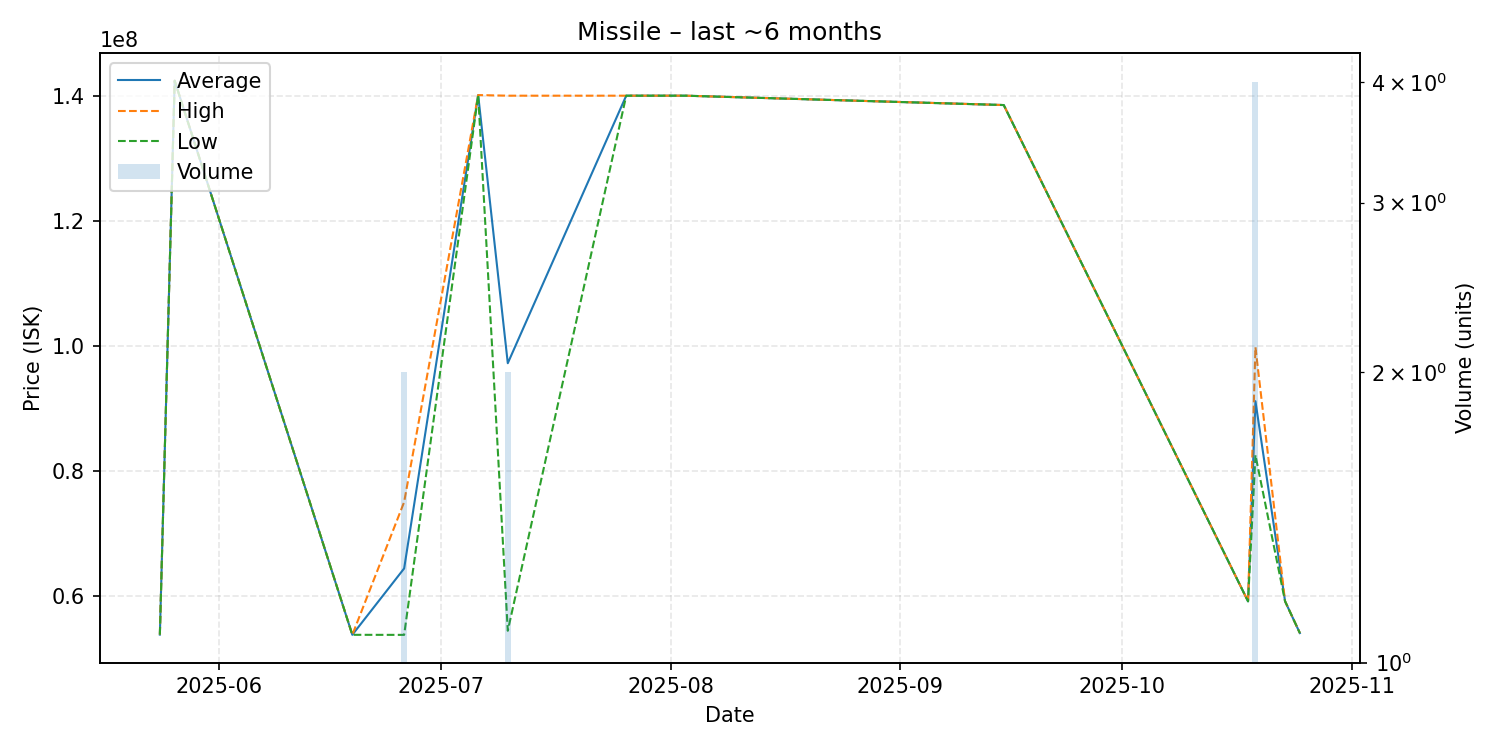

The data file committed next to this chart (first rows):
date, average, highest, lowest, order_count, volume
2025-05-24, 53750000, 53750000, 53750000, 1, 1
2025-05-26, 142500000, 142500000, 142500000, 1, 1
2025-06-19, 53720000, 53720000, 53720000, 1, 1
2025-06-26, 64355000, 75000000, 53710000, 2, 2
2025-07-06, 140200000, 140200000, 140200000, 1, 1
2025-07-10, 97235000, 140100000, 54370000, 2, 2
2025-07-26, 140100000, 140100000, 140100000, 1, 1
2025-08-03, 140100000, 140100000, 140100000, 1, 1
2025-09-15, 138600000, 138600000, 138600000, 1, 1
2025-10-18, 59080000, 59080000, 59080000, 1, 1
2025-10-19, 91150000, 99800000, 82500000, 3, 4
2025-10-23, 59100000, 59100000, 59100000, 1, 1
2025-10-25, 54000000, 54000000, 54000000, 1, 1
